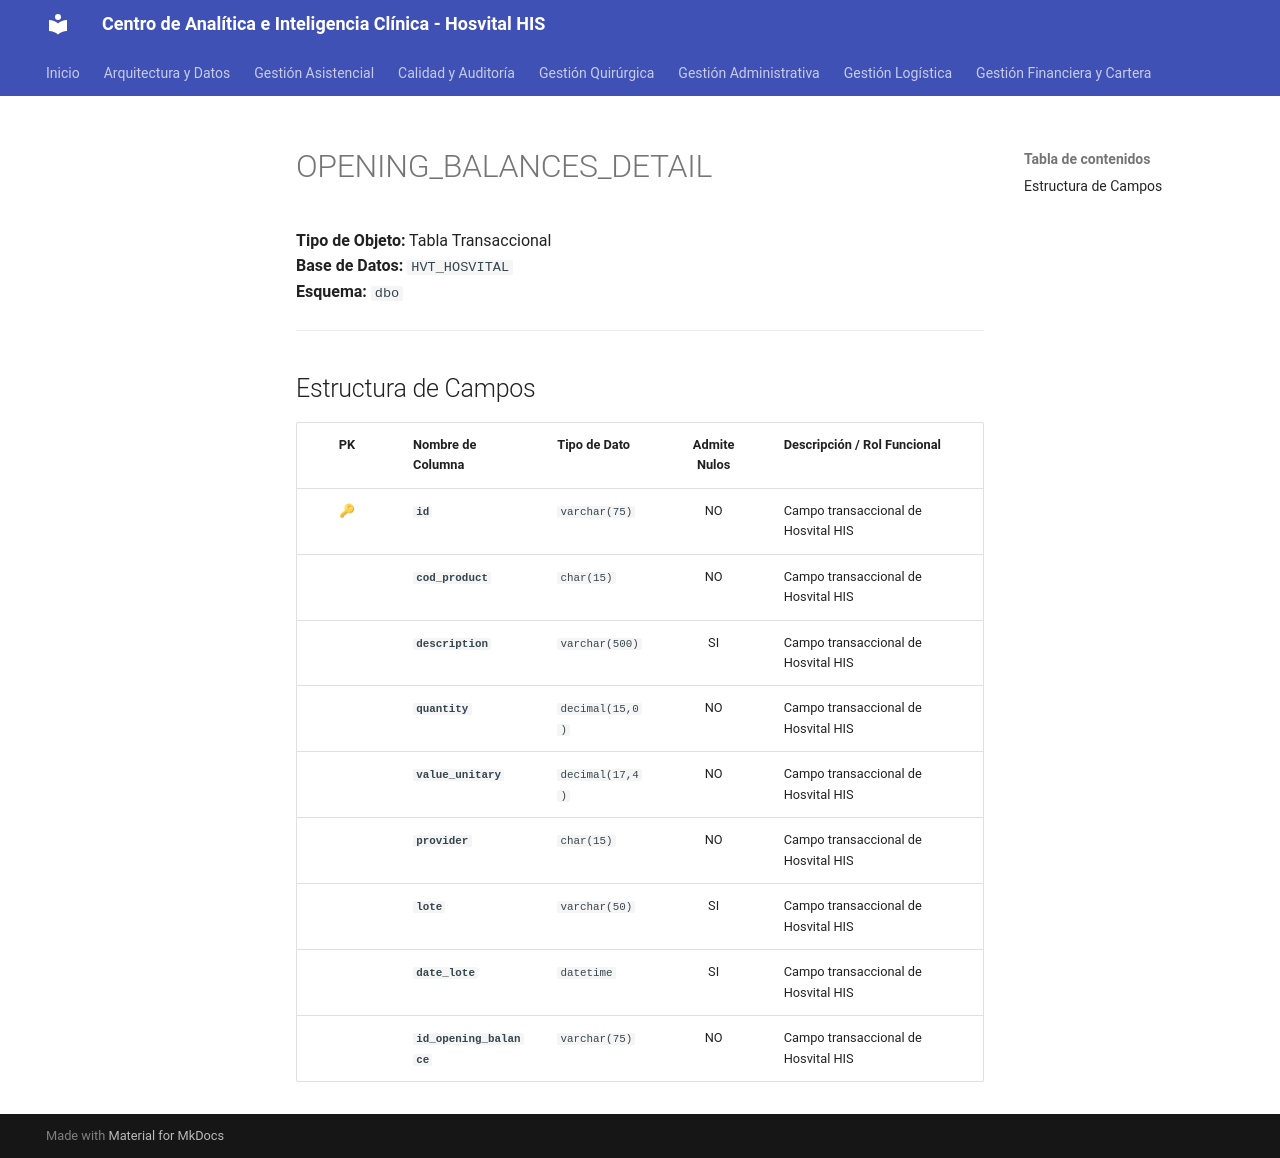

repository: SoporteSaludtech/superset-docs · page: diccionario-general/OPENING_BALANCES_DETAIL/index.html · generator: mkdocs

# OPENING_BALANCES_DETAIL

**Tipo de Objeto:** Tabla Transaccional  
**Base de Datos:** `HVT_HOSVITAL`  
**Esquema:** `dbo`

---

## Estructura de Campos

| PK | Nombre de Columna | Tipo de Dato | Admite Nulos | Descripción / Rol Funcional |
| :-: | :--- | :--- | :-: | :--- |
| 🔑 | **`id`** | `varchar(75)` | NO | Campo transaccional de Hosvital HIS |
|  | **`cod_product`** | `char(15)` | NO | Campo transaccional de Hosvital HIS |
|  | **`description`** | `varchar(500)` | SI | Campo transaccional de Hosvital HIS |
|  | **`quantity`** | `decimal(15,0)` | NO | Campo transaccional de Hosvital HIS |
|  | **`value_unitary`** | `decimal(17,4)` | NO | Campo transaccional de Hosvital HIS |
|  | **`provider`** | `char(15)` | NO | Campo transaccional de Hosvital HIS |
|  | **`lote`** | `varchar(50)` | SI | Campo transaccional de Hosvital HIS |
|  | **`date_lote`** | `datetime` | SI | Campo transaccional de Hosvital HIS |
|  | **`id_opening_balance`** | `varchar(75)` | NO | Campo transaccional de Hosvital HIS |
